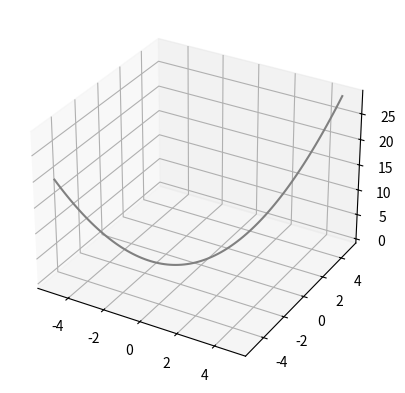

The matplotlib source for this figure:
from matplotlib import pyplot as plt
from mpl_toolkits.mplot3d import Axes3D  #此模块并非不用，如果缺少了会引起三维坐标的创建ValueError: Unknown projection '3d
import numpy as np

fig = plt.figure()
ax1 = plt.axes(projection="3d")

x = np.arange(-5,5,0.1)
y = np.arange(-5,5,0.1)
Z = x**2+y

ax1.plot3D(x,y,Z,"gray")
plt.show()
